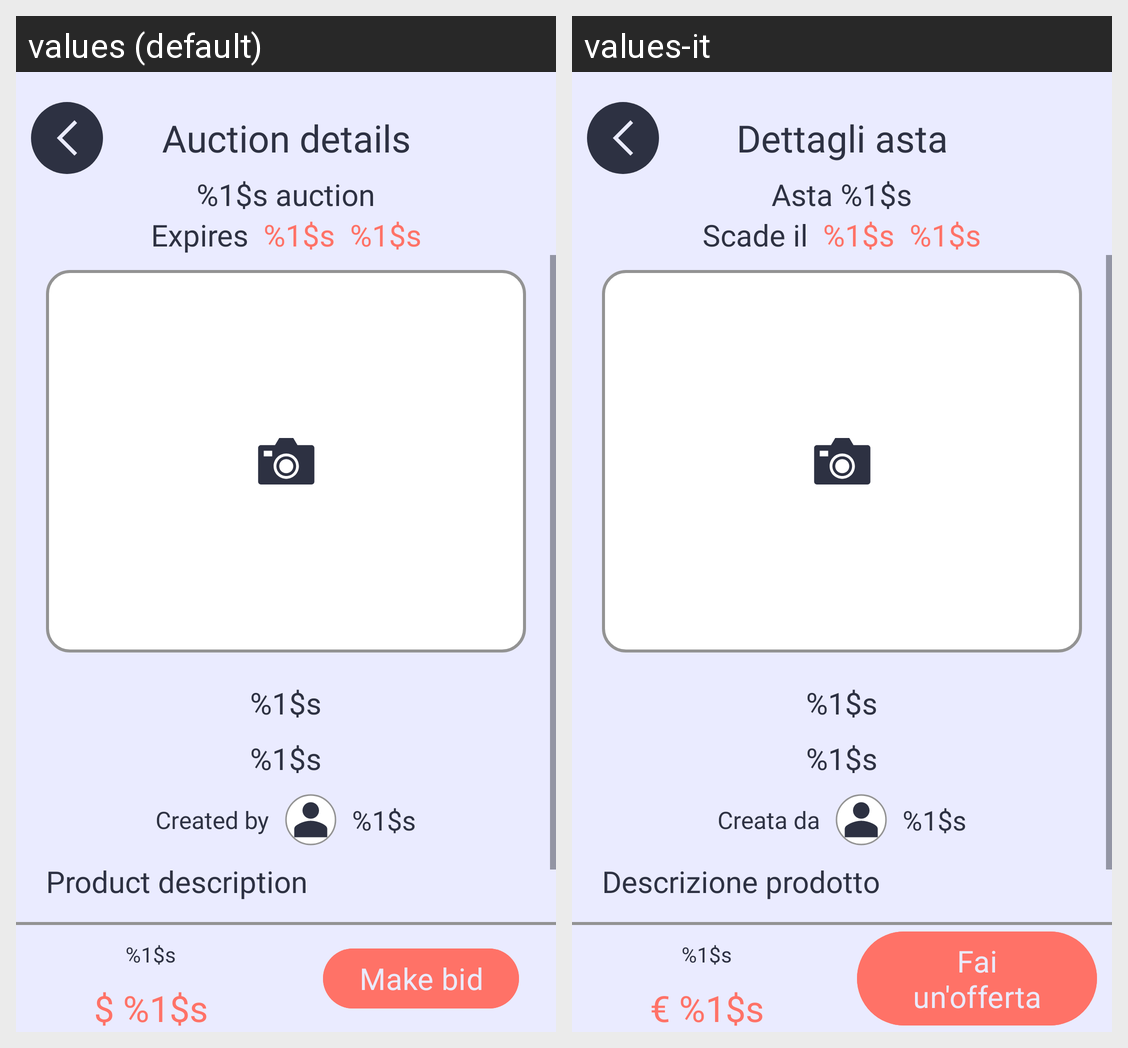

For this localized Android screen grid, give each drawn string resource with its value in every locale shown.
Android screen res/layout/dettagliasta.xml rendered under 2 locales, left to right: values (default), values-it. Device: Nexus 5 (rendered at 1080×1920; each locale shown at half size, 540×960, under a caption strip naming it); theme DietiDeals24.
Strings drawn on this screen, with the default value and each locale's value (text and hints the layout hard-codes, and strings that could not be matched under every locale, appear in the picture but are not listed):

dettagliAsta_titolo
  values: Auction details
  values-it: Dettagli asta

crea_tipoAsta
  values: %1$s auction
  values-it: Asta %1$s

dettagliAsta_scadenza
  values: Expires
  values-it: Scade il

placeholder
  values: %1$s
  values-it: %1$s  [not translated; the default value is used]

dettagliAsta_creataDa
  values: Created by
  values-it: Creata da

dettagliAsta_titoloDescrizione
  values: Product description
  values-it: Descrizione prodotto

placeholder_prezzo
  values: $ %1$s
  values-it: € %1$s

dettagliAsta_pulsanteOfferta
  values: Make bid
  values-it: Fai un'offerta
